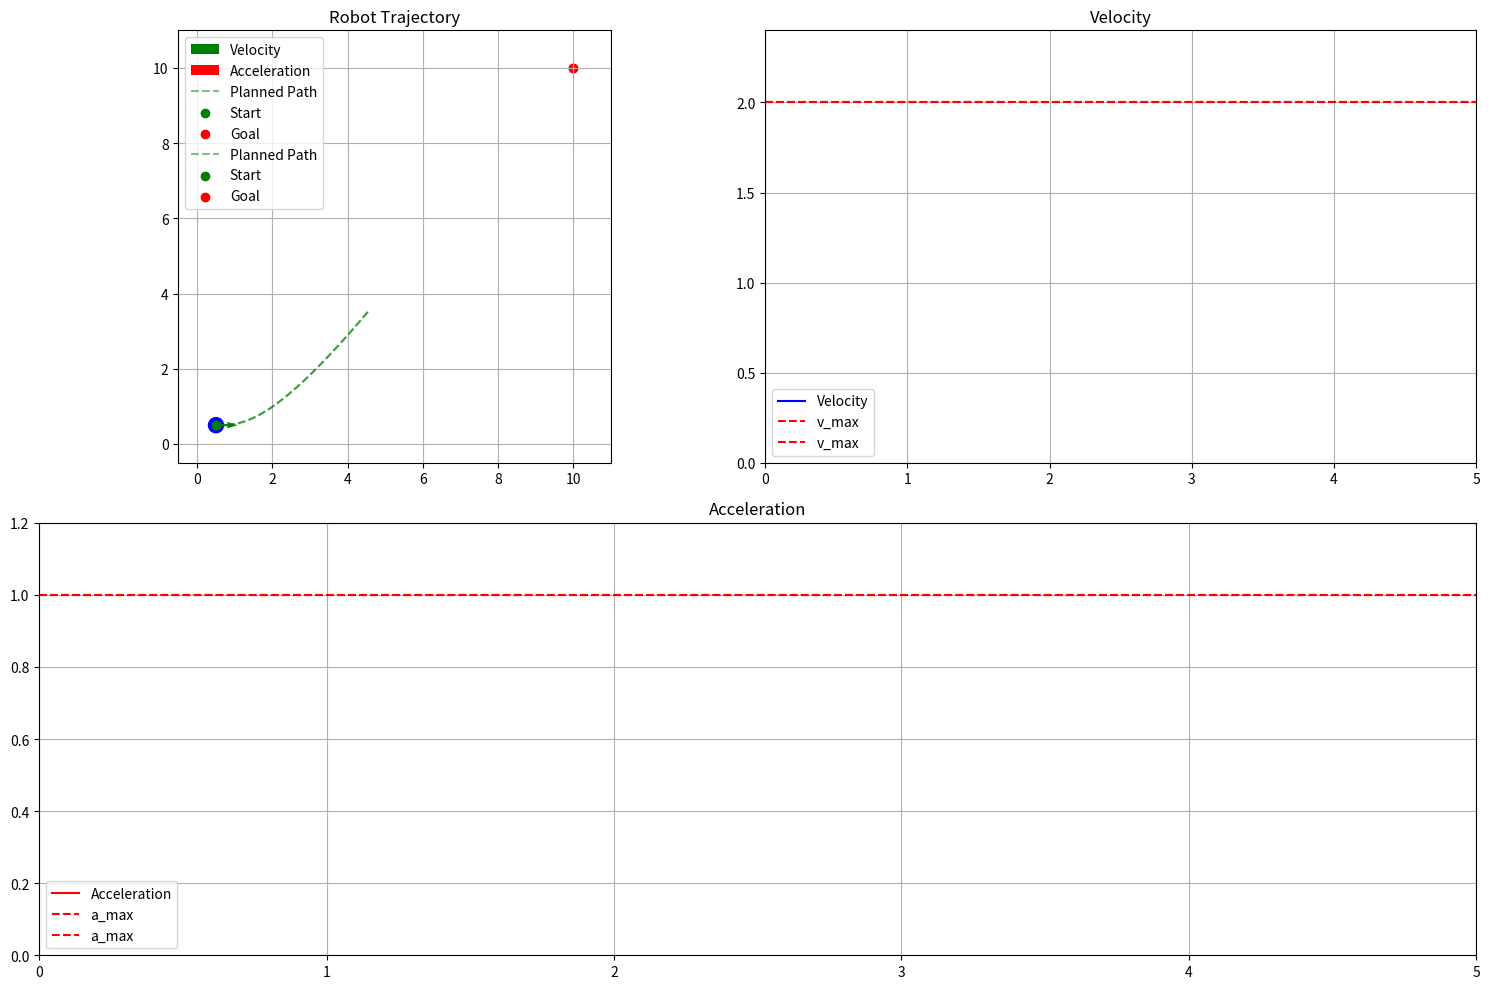

Write Python code to recreate this figure.
import numpy as np
from scipy import optimize
from matplotlib.animation import FuncAnimation
from matplotlib.patches import Circle
import matplotlib.pyplot as plt

import numpy as np
from numpy.typing import NDArray
from typing import Tuple, Optional

class Poly_Traj:
    N = 2           # 维度
    S = 3           # Control Effort 次数，2->Accelerate, 3->Jerk
    M = S * 2 - 1   # 轨迹多项式次数
    def __init__(self, period:float, coff:NDArray[np.float32]|None = None) -> None:
        if coff is None:
            self.coff = np.zeros((Poly_Traj.M+1, Poly_Traj.N), dtype=np.float32)
        else:
            self.coff = coff
        self.period = period

    @staticmethod
    def construct_beta(t:float, rank:int) -> NDArray[np.float32]:
        '''
        构造beta矩阵:
        | 1 t t^2 t^3 ... |^T
        | 1 t t^2 t^3 ... |
        N*M维度
        '''
        beta = np.zeros(Poly_Traj.M+1, dtype=np.float32)
        beta_coff = np.zeros(Poly_Traj.M+1, dtype=np.float32)

        # 计算T有关的部分
        beta[rank] = 1
        for i in range(rank+1, Poly_Traj.M+1):
            beta[i] = beta[i-1] * t
        # 计算多项式系数
        for i in range(rank, Poly_Traj.M+1):
            coff = 1
            for j in range(0, rank):
                coff *= i-j
            beta_coff[i] = coff

        return beta * beta_coff

    @staticmethod
    def construct_M(ts:NDArray[np.float32]) -> NDArray[np.float32]:
        if ts.shape[0] != 2:
            raise Exception
        beta_s = [Poly_Traj.construct_beta(t, s).transpose() for t in ts for s in range(Poly_Traj.S) ]
        M = np.vstack(beta_s)
        return M

    @staticmethod
    def init_by_qT(q0:NDArray[np.float32], qT:NDArray[np.float32], ts:NDArray[np.float32]):
        '''
        q0, qT: [
            pos^T: [Dim x, Dim y, Dim z],
            vel^T: [Dim x, Dim y, Dim z],
            acc^T: [Dim x, Dim y, Dim z],
            ...]
        ts: [Point 0 time, Point 1 time]
        '''

        if q0.shape[0] != Poly_Traj.S or qT.shape[0] != Poly_Traj.S:
            raise Exception
        if q0.shape[1] != Poly_Traj.N or qT.shape[1] != Poly_Traj.N:
            raise Exception

        M = Poly_Traj.construct_M(ts)
        M_inv = np.linalg.inv(M)

        q = np.vstack([q0, qT])
        c = M_inv @ q
        return Poly_Traj(ts[1], c)

    def get_pos(self, t:float) -> NDArray[np.float32]:
        beta = Poly_Traj.construct_beta(t = t, rank = 0)
        return beta.T @ self.coff

    def get_vel(self, t:float) -> NDArray[np.float32]:
        beta = Poly_Traj.construct_beta(t = t, rank = 1)
        # print(f"****Requrie Traj @ Time {t}")
        return beta.T @ self.coff

    def get_acc(self, t:float) -> NDArray[np.float32]:
        beta = Poly_Traj.construct_beta(t = t, rank = 2)
        # print(beta)
        return beta.T @ self.coff

    def get_curvatures(self, t:float) -> float:
        vel = self.get_vel(t)
        acc = self.get_acc(t)
        epsilon = 1e-6
        denom = (vel[0]**2 + vel[1]**2)**1.5 + epsilon
        kappa = (vel[0] * acc[1] - vel[1] * acc[0]) / denom

        return kappa

    def get_jerk(self, t:float) -> NDArray[np.float32]:
        beta = Poly_Traj.construct_beta(t = t, rank = 3)
        # print(beta)
        return beta.T @ self.coff

    def get_end_pos(self) -> NDArray[np.float32]:
        return self.get_pos(self.period)


class MincoPolyTrajFactory:
    def __init__(self):
        self.pJpC = np.zeros((Poly_Traj.M+1, Poly_Traj.M+1), dtype=np.float32)
        self.Minv = None
        self.boundCoffA = None

    def clearPJpC(self):
        self.pJpC = np.zeros((Poly_Traj.M+1, Poly_Traj.M+1), dtype=np.float32)

    def solveWithCostJ(self, q0:NDArray[np.float32], qT:NDArray[np.float32], ts:NDArray[np.float32], dof:int) -> "Poly_Traj":
        '''
        q0: [
            pos^T: [Dim x, Dim y, Dim z],
            vel^T: [Dim x, Dim y, Dim z],
            acc^T: [Dim x, Dim y, Dim z],
            ...]

        qT: [
            pos^T: [Dim x, Dim y, Dim z],
            vel^T: [Dim x, Dim y, Dim z],
            比q0缺少一维
            ...]

        ts: [Point 0 time, Point 1 time]

        dof: 自由度
        '''

        if q0.shape[0] != Poly_Traj.S or qT.shape[0] != Poly_Traj.S-dof:
            raise Exception
        if q0.shape[1] != Poly_Traj.N or qT.shape[1] != Poly_Traj.N:
            raise Exception

        qT = np.concatenate((qT, np.zeros((dof, Poly_Traj.N), dtype=np.float32)), axis=0)
        q = np.vstack([q0, qT])
        c = self.getMatrixMInv(ts=ts, dof=dof) @ q

        return Poly_Traj(ts[1], c)

    def getMatrixMInv(self, ts:NDArray[np.float32], dof:int) -> NDArray[np.float32]:
        '''
        获得当前用于求解多项式系数的M^-1矩阵
        '''
        if self.Minv is not None:
            return self.Minv

        M = Poly_Traj.construct_M(ts)
        M_inv = np.linalg.inv(M)


        pQptQ = np.zeros_like(M)
        pQptQ[-1-dof+1:,-1-dof+1:] = np.eye(dof)
        pCpQ = M_inv.T
        # pJpC 是代价函数对多项式系数的偏导数（∂J/∂c），由其他函数累计得到
        pJptQ = pQptQ @ pCpQ @ self.pJpC

        newM = M.copy()
        newM[-1-dof+1:,:] = pJptQ[-1-dof+1:,:]
        newM_inv = np.linalg.inv(newM)

        return newM_inv

    def getMatrixM(self, ts:NDArray[np.float32], dof:int) -> NDArray[np.float32]:
        '''
        获得当前用于求解多项式系数的M^-1矩阵
        '''
        if self.Minv is not None:
            return self.Minv

        M = Poly_Traj.construct_M(ts)
        M_inv = np.linalg.inv(M)


        pQptQ = np.zeros_like(M)
        pQptQ[-1-dof+1:,-1-dof+1:] = np.eye(dof)
        pCpQ = M_inv.T
        # pJpC 是代价函数对多项式系数的偏导数（∂J/∂c），由其他函数累计得到
        pJptQ = pQptQ @ pCpQ @ self.pJpC

        newM = M.copy()
        newM[-1-dof+1:,:] = pJptQ[-1-dof+1:,:]
        return newM

    def solveEndPosEqu(self, ts:NDArray[np.float32], dof:int, t:float, rank:int, q0:NDArray[np.float32], maxMinEquRVal:float, velT:Optional[NDArray[np.float32]]) -> Tuple[NDArray[np.float32], NDArray[np.float32]]:
        '''
        求解末端位置的约束等式。
        返回值:
        Tuple[pos_u, pos_d]
            pos <= pos_u: 代表位置的上界
            pos >= pos_d: 代表位置的下界
        '''
        # 求解不等式 (Phi'(t)^T) * (M^-1) * q （<= v_max 或 a_max，取第二行或第三行）或（>= -v_max 或 -a_max）
        # c0*p0+c1*v0+c2*a0+c3*pT+c4*vT <= v_max    (Minco求解时，末端aT是线性相关量)
        # aT 是线性相关（可被其他表出）
        # (v_max - c0*p0+c1*v0+c2*a0+c4*vT) / c3

        # if self.boundCoffA is None:

        # 计算(Phi'(t)^T) * (M^-1)
        phi_rank = Poly_Traj.construct_beta(t=t, rank=rank)
        Minv =  self.getMatrixMInv(ts=ts, dof=dof)
        self.boundCoffA = phi_rank.T @ Minv

        # 构造系数向量[p0, v0, a0, 0, vT, 0]
        q = np.vstack([q0, np.zeros((Poly_Traj.S, Poly_Traj.N))])
        # 末端速度受约束
        if dof==1:
            assert isinstance(velT, np.ndarray)
            q[Poly_Traj.S+1:Poly_Traj.S+2,:] = velT

        # [c0, c1, c2, c3, c4, c5]，取出pT对应的系数, 这里可能会变号，当系数为负时，会使不等式改变方向
        posT_coff_in_equ = self.boundCoffA[Poly_Traj.S:2*Poly_Traj.S-2]
        if posT_coff_in_equ < 0:
            maxMinEquRVal = - maxMinEquRVal

        # DOF==2时不用设置vT, 对应位置为空
        const_val_max =  + maxMinEquRVal - self.boundCoffA@q
        const_val_min =  - maxMinEquRVal - self.boundCoffA@q

        pos_u = const_val_max / posT_coff_in_equ
        pos_d = const_val_min / posT_coff_in_equ

        return pos_u, pos_d

    def solveEndPosBound(self, ts:NDArray[np.float32], dof:int, q0:NDArray[np.float32], velT:Optional[NDArray[np.float32]], rank:int, maxVel:float) \
            -> Tuple[NDArray[np.float32], NDArray[np.float32]]:
        '''
        求解最大速度/加速度区间
        '''
        assert rank==1 or rank==2
        # 区间划分的段数
        seg_count = 5
        den = ts[1] / (2*seg_count)
        bound_u_results = np.zeros((seg_count,Poly_Traj.N))
        bound_d_results = np.zeros((seg_count,Poly_Traj.N))
        for i in range(seg_count):
            t = (2*i+1) * den
            pos_u, pos_d = self.solveEndPosEqu(ts=ts, dof=dof, t=t, rank=rank, q0=q0, velT=velT, maxMinEquRVal=maxVel)
            bound_u_results[i, :] = pos_u
            bound_d_results[i, :] = pos_d
        return np.min(bound_u_results, axis=0), np.max(bound_d_results, axis=0)

    @staticmethod
    def betabetaT_int(t:float, rank:int) -> NDArray[np.float32]:
        b = Poly_Traj.construct_beta(t=t, rank=rank).reshape(-1,1)
        bbT = b@b.T
        int_coff = np.array([[1/(i+j-2*rank+1) if i+j-2*rank+1 > 0 else 0 for j in range(Poly_Traj.M+1)] for i in range(Poly_Traj.M+1)])
        return t * bbT * int_coff

    def add_control_effort_cost(self, T:float):
        # pJpC = ∂J/∂c = ∫(ββ^T)dt * c
        # 构造末端时间的代价矩阵∫(ββ^T)dt，维度(M+1)*(M+1)
        bbT_int = MincoPolyTrajFactory.betabetaT_int(T, Poly_Traj.S)
        self.pJpC += bbT_int
        self.Minv = None

    def add_acc_cost(self, T:float):
        # pJpC = ∂J/∂c = ∫(ββ^T)dt * c
        # 构造末端时间的代价矩阵∫(ββ^T)dt，维度(M+1)*(M+1)
        bbT_int = MincoPolyTrajFactory.betabetaT_int(T, Poly_Traj.S-1)
        self.pJpC += bbT_int
        self.Minv = None

    @staticmethod
    def betabetaT(t:float, rank:int) -> NDArray[np.float32]:
        b = Poly_Traj.construct_beta(t=t, rank=rank).reshape(-1,1)
        bbT = b@b.T
        return bbT

    def add_max_vel_cost(self, weight:float, traj:Poly_Traj, T:float, max_vel:float, cps_num:int):
        # pJpC = ∂J/∂c = ∂(v*v)/∂c = β*β^T * c
        # 构造末端时间的代价矩阵∫(ββ^T)dt，维度(M+1)*(M+1)
        for t in np.linspace(0, T, cps_num):
            if abs(traj.get_vel(t)[0]) > max_vel:
                # print("add cost!")
                self.pJpC += weight * MincoPolyTrajFactory.betabetaT(t, 1)

    def add_max_acc_cost(self, weight:float, traj:Poly_Traj, T:float, max_acc:float, cps_num:int):
        # pJpC = ∂J/∂c = ∂(v*v)/∂c = β*β^T * c
        # 构造末端时间的代价矩阵∫(ββ^T)dt，维度(M+1)*(M+1)
        for t in np.linspace(0, T, cps_num):
            if abs(traj.get_acc(t)[0]) > max_acc:
                # print("add cost!")
                self.pJpC += weight * MincoPolyTrajFactory.betabetaT(t, 2)


class TrajectoryOptimizer:
    def __init__(self, T, N, v_max, a_max, k_max, q0, qd):
        """
        初始化轨迹优化器。

        参数：
        - T: 总时间
        - N: 离散时间点数
        - v_max: 最大速度
        - a_max: 最大加速度
        - k_max: 最大曲率
        - q0: 初始状态，包含 'pos'、'vel'、'acc'，每个都是二维向量
        - qd: 期望的目标位置，二维向量
        """
        self.T = T
        self.N = N
        self.dt = T / (N - 1)
        self.v_max = v_max
        self.a_max = a_max
        self.k_max = k_max
        self.q0 = q0  # 初始状态：位置、速度、加速度
        self.qd = qd  # 期望的终点位置

        self.factory = MincoPolyTrajFactory()
        self.factory.add_control_effort_cost(self.T)

        # 时间离散化
        self.time_points = np.linspace(0, T, N)

        # 构建五次多项式的 M 矩阵
        self.M = self._create_M_matrix(T)

    def _create_M_matrix(self, T):
        """
        创建五次多项式的 M 矩阵，将系数 c 与边界条件 q 关联起来。
        """
        factory = MincoPolyTrajFactory()
        factory.add_control_effort_cost(T)

        return factory.getMatrixM(np.array([0,T]), 2)

    def _compute_trajectory(self, q):
        """
        计算给定终点状态 q 下的轨迹：位置、速度、加速度和曲率。

        参数：
        - q: 字典，包含 'pos'、'vel'、'acc'，每个都是二维向量
        """

        ndq = np.array([q['pos']])
        minco_traj = self.factory.solveWithCostJ(q0=self.q0, qT=ndq, ts=np.array([0, self.T]), dof=2)

        # 初始化轨迹存储
        positions = []
        velocities = []
        accelerations = []
        curvatures = []

        for t in self.time_points:
            positions.append(minco_traj.get_pos(t))
            velocities.append(minco_traj.get_vel(t))
            accelerations.append(minco_traj.get_acc(t))
            curvatures.append(minco_traj.get_acc(t))

        # 转换为数组
        positions = np.array(positions)
        velocities = np.array(velocities)
        accelerations = np.array(accelerations)
        curvatures = np.array(curvatures)

        return positions, velocities, accelerations, curvatures

    def constraints(self, q_flat):
        """
        约束函数：速度、加速度和曲率不得超过指定的最大值。

        返回：
        - 约束值的数组（应该满足 <= 0）
        """
        # 从展平的向量中提取 q
        q = {
            'pos': np.array([q_flat[0], q_flat[3]]),
            'vel': np.array([q_flat[1], q_flat[4]]),
            'acc': np.array([q_flat[2], q_flat[5]])
        }

        # 计算轨迹
        positions, velocities, accelerations, curvatures = self._compute_trajectory(q)

        # 最大速度平方
        v_sq = np.sum(velocities**2, axis=1)
        max_v_sq = np.max(v_sq)
        v_constraint = max_v_sq - self.v_max**2

        # 最大加速度平方
        a_sq = np.sum(accelerations**2, axis=1)
        max_a_sq = np.max(a_sq)
        a_constraint = max_a_sq - self.a_max**2

        # 最大曲率
        kappa_abs = np.abs(curvatures)
        max_kappa = np.max(kappa_abs)
        k_constraint = max_kappa - self.k_max

        # 返回约束数组
        return np.array([v_constraint, a_constraint, k_constraint])

    def objective(self, q_flat):
        """
        目标函数：最小化终点状态与期望终点状态的差异。

        参数：
        - q_flat: 展平的终点状态向量，长度为6：[xT, vxT, axT, yT, vyT, ayT]
        """
        # 从展平的向量中提取 q
        q = {
            'pos': np.array([q_flat[0], q_flat[3]]),
            'vel': np.array([q_flat[1], q_flat[4]]),
            'acc': np.array([q_flat[2], q_flat[5]])
        }

        # 权重（可根据需要调整）
        weight_pos = 1.0

        pos_error = q['pos'] - self.qd
        objective = (weight_pos * np.linalg.norm(pos_error))**2

        return objective

    def optimize(self):
        """
        执行优化过程。
        """
        # 初始猜测：期望的终点位置，速度和加速度为零
        q0_flat = np.array([self.qd[0], 0.0, 0.0, self.qd[1], 0.0, 0.0])

        # 定义约束（非线性不等式约束）
        cons = ({
            'type': 'ineq',
            'fun': lambda q_flat: -self.constraints(q_flat)  # 注意取负号，使得约束为 <= 0
        })

        # 执行优化
        result = optimize.minimize(
            self.objective,
            q0_flat,
            method='SLSQP',
            constraints=cons,
            options={'maxiter': 1000}
        )

        if not result.success:
            print("优化失败:", result.message)

        # 提取优化后的终点状态
        q_opt_flat = result.x
        q_opt = {
            'pos': np.array([q_opt_flat[0], q_opt_flat[3]]),
            'vel': np.array([q_opt_flat[1], q_opt_flat[4]]),
            'acc': np.array([q_opt_flat[2], q_opt_flat[5]])
        }

        return q_opt

    def animate_trajectory(self, q_opt):
        """
        创建轨迹动画，包含机器人位置、实时速度、加速度显示，以及速度和加速度矢量箭头。
        """
        positions, velocities, accelerations, curvatures = self._compute_trajectory(q_opt)
        time = self.time_points

        # 创建图形和子图
        fig = plt.figure(figsize=(15, 10))
        gs = fig.add_gridspec(2, 2)

        # 轨迹子图
        ax_traj = fig.add_subplot(gs[0, 0])
        # 速度子图
        ax_vel = fig.add_subplot(gs[0, 1])
        # 加速度子图
        ax_acc = fig.add_subplot(gs[1, :])

        # 设置轨迹图的范围
        margin = 1.0
        x_min, x_max = min(positions[:, 0].min(), self.q0[0][0]) - margin, max(positions[:, 0].max(), self.qd[0]) + margin
        y_min, y_max = min(positions[:, 1].min(), self.q0[0][1]) - margin, max(positions[:, 1].max(), self.qd[1]) + margin

        # 初始化机器人点（用圆表示）
        robot = Circle((positions[0, 0], positions[0, 1]), 0.2, color='blue', fill=True)
        ax_traj.add_patch(robot)

        # 初始化速度和加速度箭头
        scale_v = 1.0  # 速度箭头缩放因子
        scale_a = 1.0  # 加速度箭头缩放因子
        vel_arrow = ax_traj.quiver(positions[0, 0], positions[0, 1],
                                velocities[0, 0], velocities[0, 1],
                                color='green', scale=10, width=0.005,
                                label='Velocity')
        acc_arrow = ax_traj.quiver(positions[0, 0], positions[0, 1],
                                accelerations[0, 0], accelerations[0, 1],
                                color='red', scale=10, width=0.005,
                                label='Acceleration')

        # 初始化速度和加速度图的线
        vel_line, = ax_vel.plot([], [], 'b-', label='Velocity')
        acc_line, = ax_acc.plot([], [], 'r-', label='Acceleration')

        # 速度和加速度的时间历史数据
        vel_data = {'t': [], 'v': []}
        acc_data = {'t': [], 'a': []}

        def init():
            # 设置轨迹图
            ax_traj.plot(positions[:, 0], positions[:, 1], 'g--', alpha=0.5, label='Planned Path')
            ax_traj.scatter(self.q0[0][0], self.q0[0][1], color='green', label='Start')
            ax_traj.scatter(self.qd[0], self.qd[1], color='red', label='Goal')
            ax_traj.set_xlim(x_min, x_max)
            ax_traj.set_ylim(y_min, y_max)
            ax_traj.set_aspect('equal')
            ax_traj.grid(True)
            ax_traj.set_title('Robot Trajectory')
            ax_traj.legend()

            # 设置速度图
            ax_vel.set_xlim(0, self.T)
            ax_vel.set_ylim(0, self.v_max * 1.2)
            ax_vel.axhline(y=self.v_max, color='r', linestyle='--', label='v_max')
            ax_vel.grid(True)
            ax_vel.set_title('Velocity')
            ax_vel.legend()

            # 设置加速度图
            ax_acc.set_xlim(0, self.T)
            ax_acc.set_ylim(0, self.a_max * 1.2)
            ax_acc.axhline(y=self.a_max, color='r', linestyle='--', label='a_max')
            ax_acc.grid(True)
            ax_acc.set_title('Acceleration')
            ax_acc.legend()

            return robot, vel_arrow, acc_arrow, vel_line, acc_line

        def animate(frame):
            # 更新机器人位置
            robot.center = (positions[frame, 0], positions[frame, 1])

            # 更新速度箭头
            vel_norm = np.linalg.norm(velocities[frame])
            if vel_norm > 0:
                vel_arrow.set_offsets([positions[frame, 0], positions[frame, 1]])
                vel_arrow.set_UVC(velocities[frame, 0] * scale_v / vel_norm,
                                velocities[frame, 1] * scale_v / vel_norm)

            # 更新加速度箭头
            acc_norm = np.linalg.norm(accelerations[frame])
            if acc_norm > 0:
                acc_arrow.set_offsets([positions[frame, 0], positions[frame, 1]])
                acc_arrow.set_UVC(accelerations[frame, 0] * scale_a / acc_norm,
                                accelerations[frame, 1] * scale_a / acc_norm)

            # 更新速度和加速度数据
            current_time = time[frame]
            current_vel = np.linalg.norm(velocities[frame])
            current_acc = np.linalg.norm(accelerations[frame])

            vel_data['t'].append(current_time)
            vel_data['v'].append(current_vel)
            acc_data['t'].append(current_time)
            acc_data['a'].append(current_acc)

            # 更新速度和加速度图
            vel_line.set_data(vel_data['t'], vel_data['v'])
            acc_line.set_data(acc_data['t'], acc_data['a'])

            return robot, vel_arrow, acc_arrow, vel_line, acc_line

        # 创建动画
        anim = FuncAnimation(
            fig, animate, init_func=init,
            frames=len(time), interval=50,
            blit=True, repeat=False
        )

        plt.tight_layout()
        plt.show()


if __name__ == "__main__":
    # 参数设置
    T = 5.0    # 总时间
    N = 100    # 离散时间点数
    v_max = 2.0  # 最大速度
    a_max = 1.0  # 最大加速度
    k_max = 0.5  # 最大曲率

    # 初始状态
    q0 = np.array([[0.5,0.5],[0.5,0],[0,0]])
    # 期望的终点位置
    qd = np.array([10.0, 10.0])  # 目标位置 (xT, yT)

    # 创建优化器实例
    optimizer = TrajectoryOptimizer(T, N, v_max, a_max, k_max, q0, qd)

    # 执行优化
    q_opt = optimizer.optimize()
    print("优化后的终点状态：")
    print("位置:", q_opt['pos'])
    print("速度:", q_opt['vel'])
    print("加速度:", q_opt['acc'])

    # 绘制结果
    optimizer.animate_trajectory(q_opt)